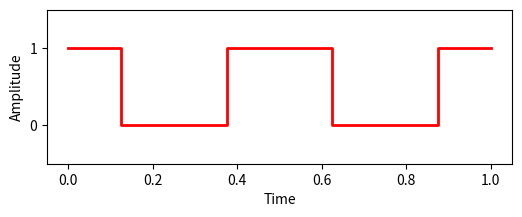
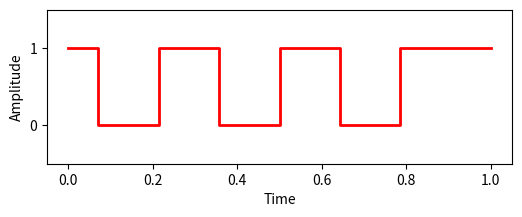
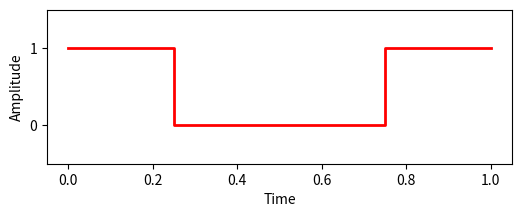
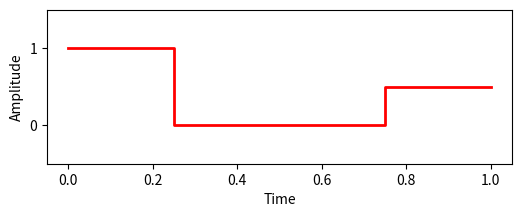
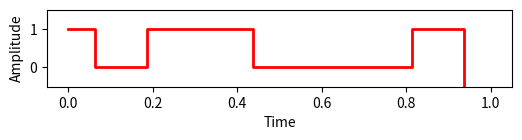
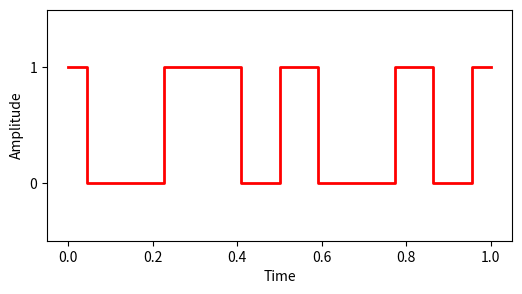
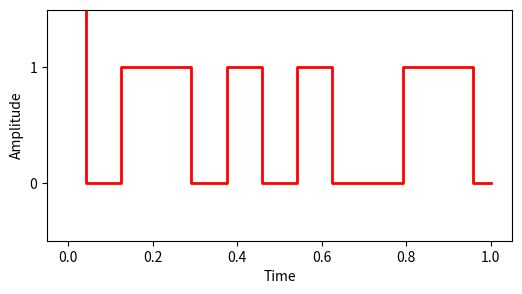
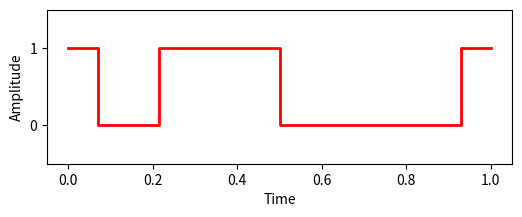
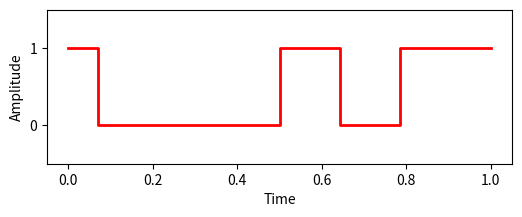
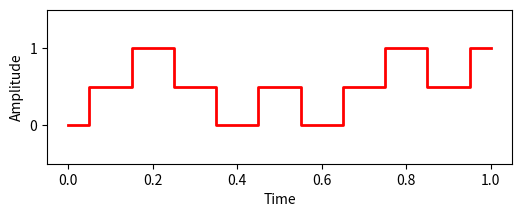
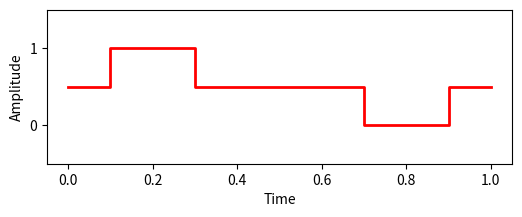

Here is the Python script that generated these plots, in order:
# 2.1 Coding Signals: Line Coding (Signal elements vs data element)
import matplotlib.pyplot as plt
import numpy as np

def draw_digital(values, figsize=(6,2), title=""):
    # Create time points for each value
    time = np.linspace(0, 1, len(values))

    fig, ax = plt.subplots(figsize=figsize)

    # Plot the digital signal
    ax.step(time, values, where='mid', linewidth=2, color="red")

    # Adding labels and title
    ax.set_xlabel('Time')
    ax.set_ylabel('Amplitude')
    ax.set_title(title)

    ax.set_yticks([0, 1])
    ax.set_ylim(-0.5, 1.5)

    plt.show()

# 2.1.1
values = [1, 0, 1, 0, 1]
draw_digital(values)

# 2.1.2
values = [1, 0, 1, 0, 1, 0, 1, 1]
draw_digital(values)

# 2.1.3
values = [1, 0, 1]
draw_digital(values)

# 2.1.4
values = [1, 0, 0.5]
draw_digital(values)

# 4.1
values = [1, 0, 1, 1, 0, 0, 0, 1, -2]
draw_digital(values, (6,1))

# 6.5.1
values = [1, 0, 0, 1, 1, 0, 1, 0, 0, 1, 0, 1]
draw_digital(values, (6,3))

# 6.5.2
values = [2, 0, 1, 1, 0, 1, 0, 1, 0, 0, 1, 1, 0]
draw_digital(values, (6,3))

# 6.2.1
values = [1, 0, 1, 1, 0, 0, 0, 1] # Digital signal values
draw_digital(values)

# 6.2.2
values = [1, 0, 0, 0, 1, 0, 1, 1] # Digital signal values
draw_digital(values)

# 6.4
values = [0, 0.5, 1, 0.5, 0, 0.5, 0, 0.5, 1, 0.5, 1] # Digital signal values
draw_digital(values)

# 7.1
values = [0.5, 1, 0.5, 0.5, 0, 0.5] # Digital signal values
draw_digital(values)